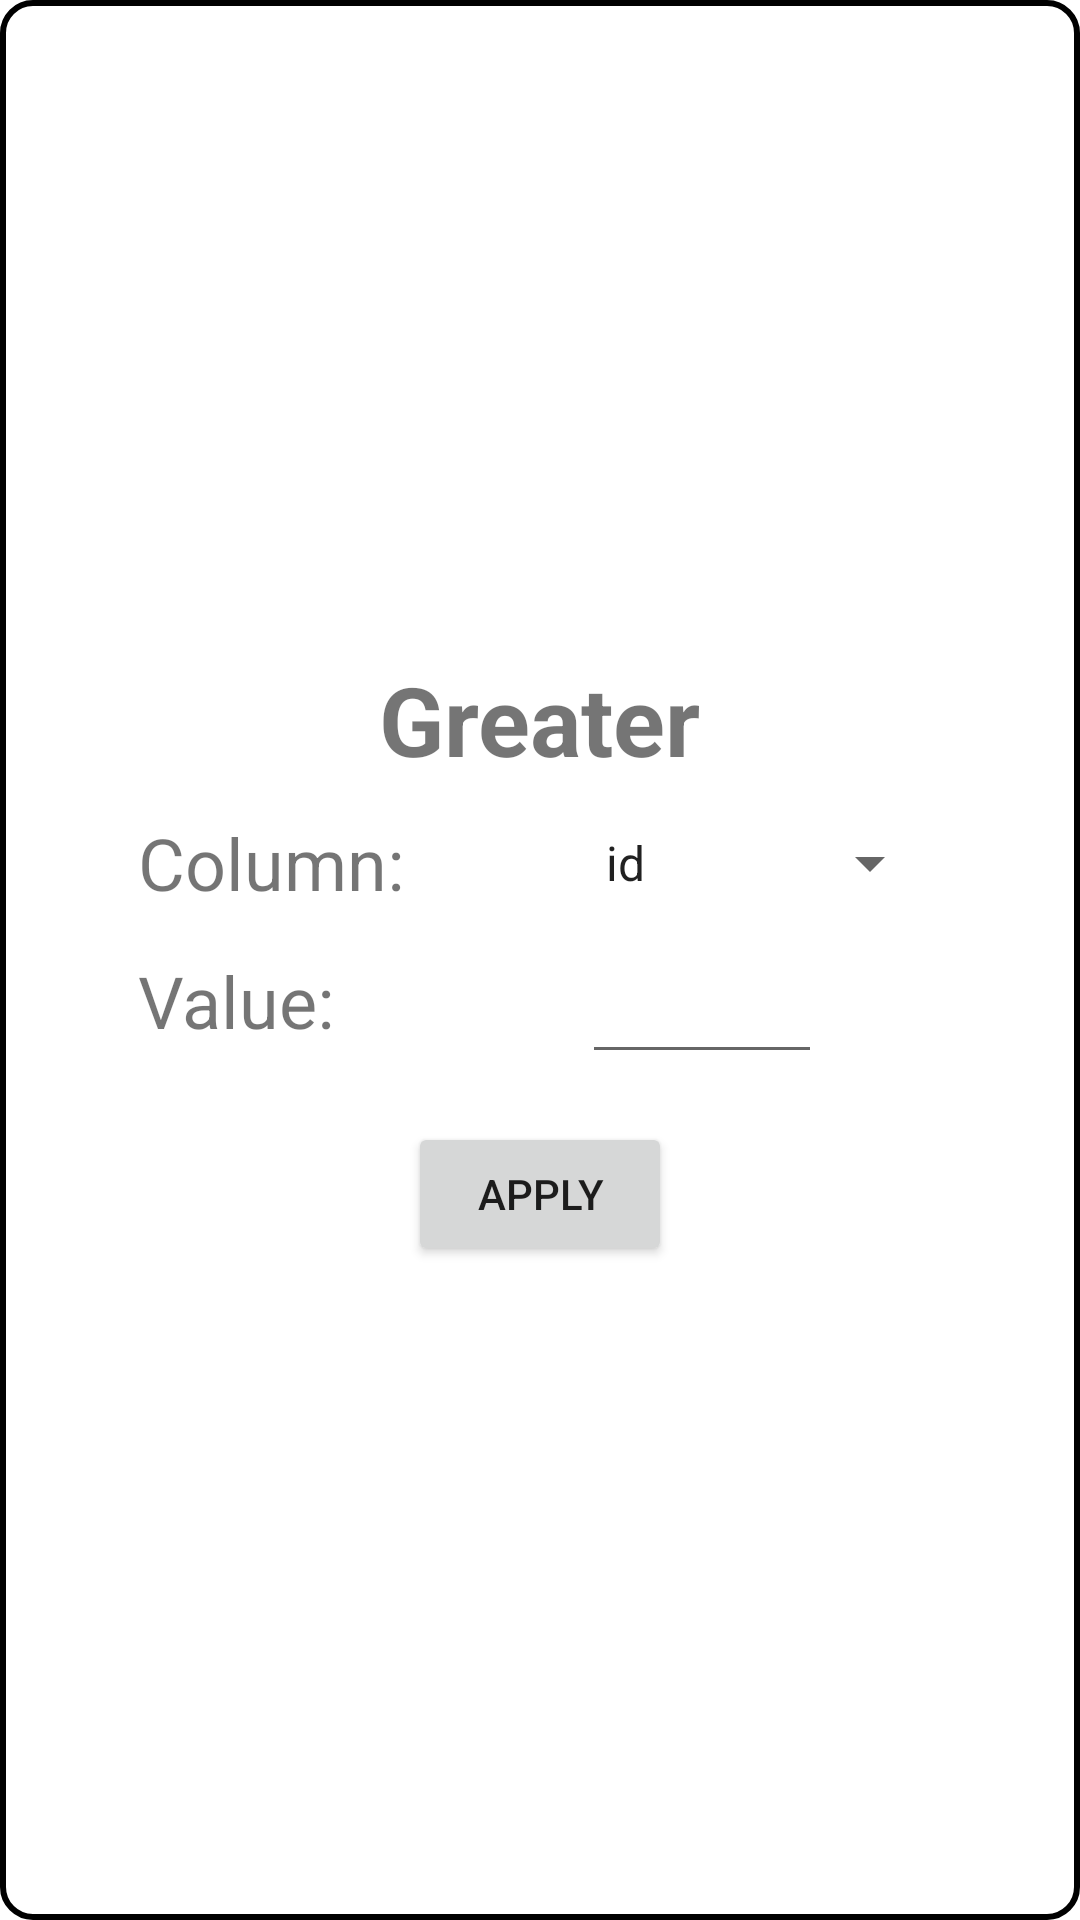

Reconstruct the res/layout file that produces this screen, plus the resources it refers to.
<!-- AndroidManifest.xml: activity theme DialogTheme -->
<!-- res/layout/activity_greater.xml -->
<?xml version="1.0" encoding="utf-8"?>
<androidx.constraintlayout.widget.ConstraintLayout xmlns:android="http://schemas.android.com/apk/res/android"
    xmlns:app="http://schemas.android.com/apk/res-auto"
    xmlns:tools="http://schemas.android.com/tools"
    android:layout_width="wrap_content"
    android:layout_height="wrap_content"
    android:layout_gravity="center"
    android:background="@drawable/popup"
    tools:context=".activities.GreaterActivity">

    <ImageButton
        android:id="@+id/closeButton"
        android:layout_width="wrap_content"
        android:layout_height="wrap_content"
        android:src="@drawable/baseline_close_32"
        android:background="@android:color/transparent"
        android:layout_marginTop="10dp"
        android:layout_marginEnd="10dp"
        android:contentDescription="close"
        app:layout_constraintTop_toTopOf="parent"
        app:layout_constraintEnd_toEndOf="parent"
        app:tint="@color/tint_button_item"
        tools:ignore="HardcodedText" />

    <LinearLayout
        android:layout_width="300dp"
        android:layout_height="wrap_content"
        android:orientation="vertical"
        app:layout_constraintTop_toTopOf="parent"
        app:layout_constraintBottom_toBottomOf="parent"
        app:layout_constraintStart_toStartOf="parent"
        app:layout_constraintEnd_toEndOf="parent"
        android:padding="16dp">

        <TextView
            android:layout_width="wrap_content"
            android:layout_height="wrap_content"
            android:layout_gravity="center_horizontal"
            android:text="Greater"
            android:textSize="32sp"
            android:textStyle="bold"
            android:layout_marginBottom="10dp"
            tools:ignore="HardcodedText" />

        <androidx.constraintlayout.widget.ConstraintLayout
            android:layout_width="match_parent"
            android:layout_height="wrap_content"
            android:layout_marginBottom="5dp">

            <TextView
                android:layout_width="wrap_content"
                android:layout_height="wrap_content"
                android:text="Column:"
                android:textSize="24sp"
                app:layout_constraintTop_toTopOf="parent"
                app:layout_constraintBottom_toBottomOf="parent"
                app:layout_constraintStart_toStartOf="parent"
                tools:ignore="HardcodedText" />

            <Spinner
                android:id="@+id/columnSpinner"
                android:layout_width="120dp"
                android:layout_height="wrap_content"
                android:gravity="end"
                android:entries="@array/numbered_columns"
                app:layout_constraintTop_toTopOf="parent"
                app:layout_constraintBottom_toBottomOf="parent"
                app:layout_constraintEnd_toEndOf="parent"
                tools:listitem="@layout/spinner_item" />

        </androidx.constraintlayout.widget.ConstraintLayout>

        <androidx.constraintlayout.widget.ConstraintLayout
            android:layout_width="match_parent"
            android:layout_height="wrap_content">

            <TextView
                android:layout_width="wrap_content"
                android:layout_height="wrap_content"
                android:text="Value:"
                android:textSize="24sp"
                app:layout_constraintTop_toTopOf="parent"
                app:layout_constraintBottom_toBottomOf="parent"
                app:layout_constraintStart_toStartOf="parent"
                tools:ignore="HardcodedText" />

            <EditText
                android:id="@+id/valueEdit"
                android:layout_width="80dp"
                android:layout_marginEnd="40dp"
                android:layout_height="wrap_content"
                android:gravity="end"
                android:inputType="numberDecimal|numberSigned"
                android:textSize="24sp"
                android:entries="@array/orders"
                app:layout_constraintTop_toTopOf="parent"
                app:layout_constraintBottom_toBottomOf="parent"
                app:layout_constraintEnd_toEndOf="parent"
                tools:listitem="@layout/spinner_item"
                tools:ignore="Autofill,LabelFor" />

        </androidx.constraintlayout.widget.ConstraintLayout>

        <Button
            android:id="@+id/applyButton"
            android:layout_width="wrap_content"
            android:layout_height="wrap_content"
            android:text="apply"
            android:layout_marginTop="16dp"
            android:layout_gravity="center_horizontal"
            tools:ignore="HardcodedText" />

    </LinearLayout>

</androidx.constraintlayout.widget.ConstraintLayout>
<!-- res/layout/spinner_item.xml (included above) -->
<?xml version="1.0" encoding="utf-8"?>
<TextView
    xmlns:android="http://schemas.android.com/apk/res/android"
    xmlns:tools="http://schemas.android.com/tools"
    android:layout_width="wrap_content"
    android:layout_height="wrap_content"
    android:textSize="24sp"
    android:gravity="center"
    android:layout_gravity="center"
    android:textAlignment="center"
    android:text="Item 1"
    android:textColor="@color/purple_500"
    tools:ignore="HardcodedText" />
<!-- resources referenced by this layout -->
<resources>
  <string-array name="numbered_columns">
          <item>id</item>
          <item>mass</item>
          <item>3G</item>
          <item>inches</item>
          <item>RAM</item>
          <item>battery</item>
      </string-array>
  <string-array name="orders">
          <item>ASC</item>
          <item>DESC</item>
      </string-array>
  <color name="purple_500">#FF6200EE</color>
  <!-- drawable popup (drawable) -->
  <?xml version="1.0" encoding="utf-8"?>
  <shape xmlns:android="http://schemas.android.com/apk/res/android"
      android:shape="rectangle">
      <stroke
          android:width="2dp"
          android:color="@color/black" />
      <corners android:radius="10dp" />
      <solid
          android:color="@color/white" />
  </shape>
  <style name="DialogTheme" parent="Theme.AppCompat.DayNight.Dialog">
          <item name="windowActionBar">false</item>
          <item name="windowNoTitle">true</item>
          <item name="android:windowBackground">@android:color/transparent</item>--&gt;
      </style>
  <color name="black">#FF000000</color>
  <color name="white">#FFFFFFFF</color>
</resources>
